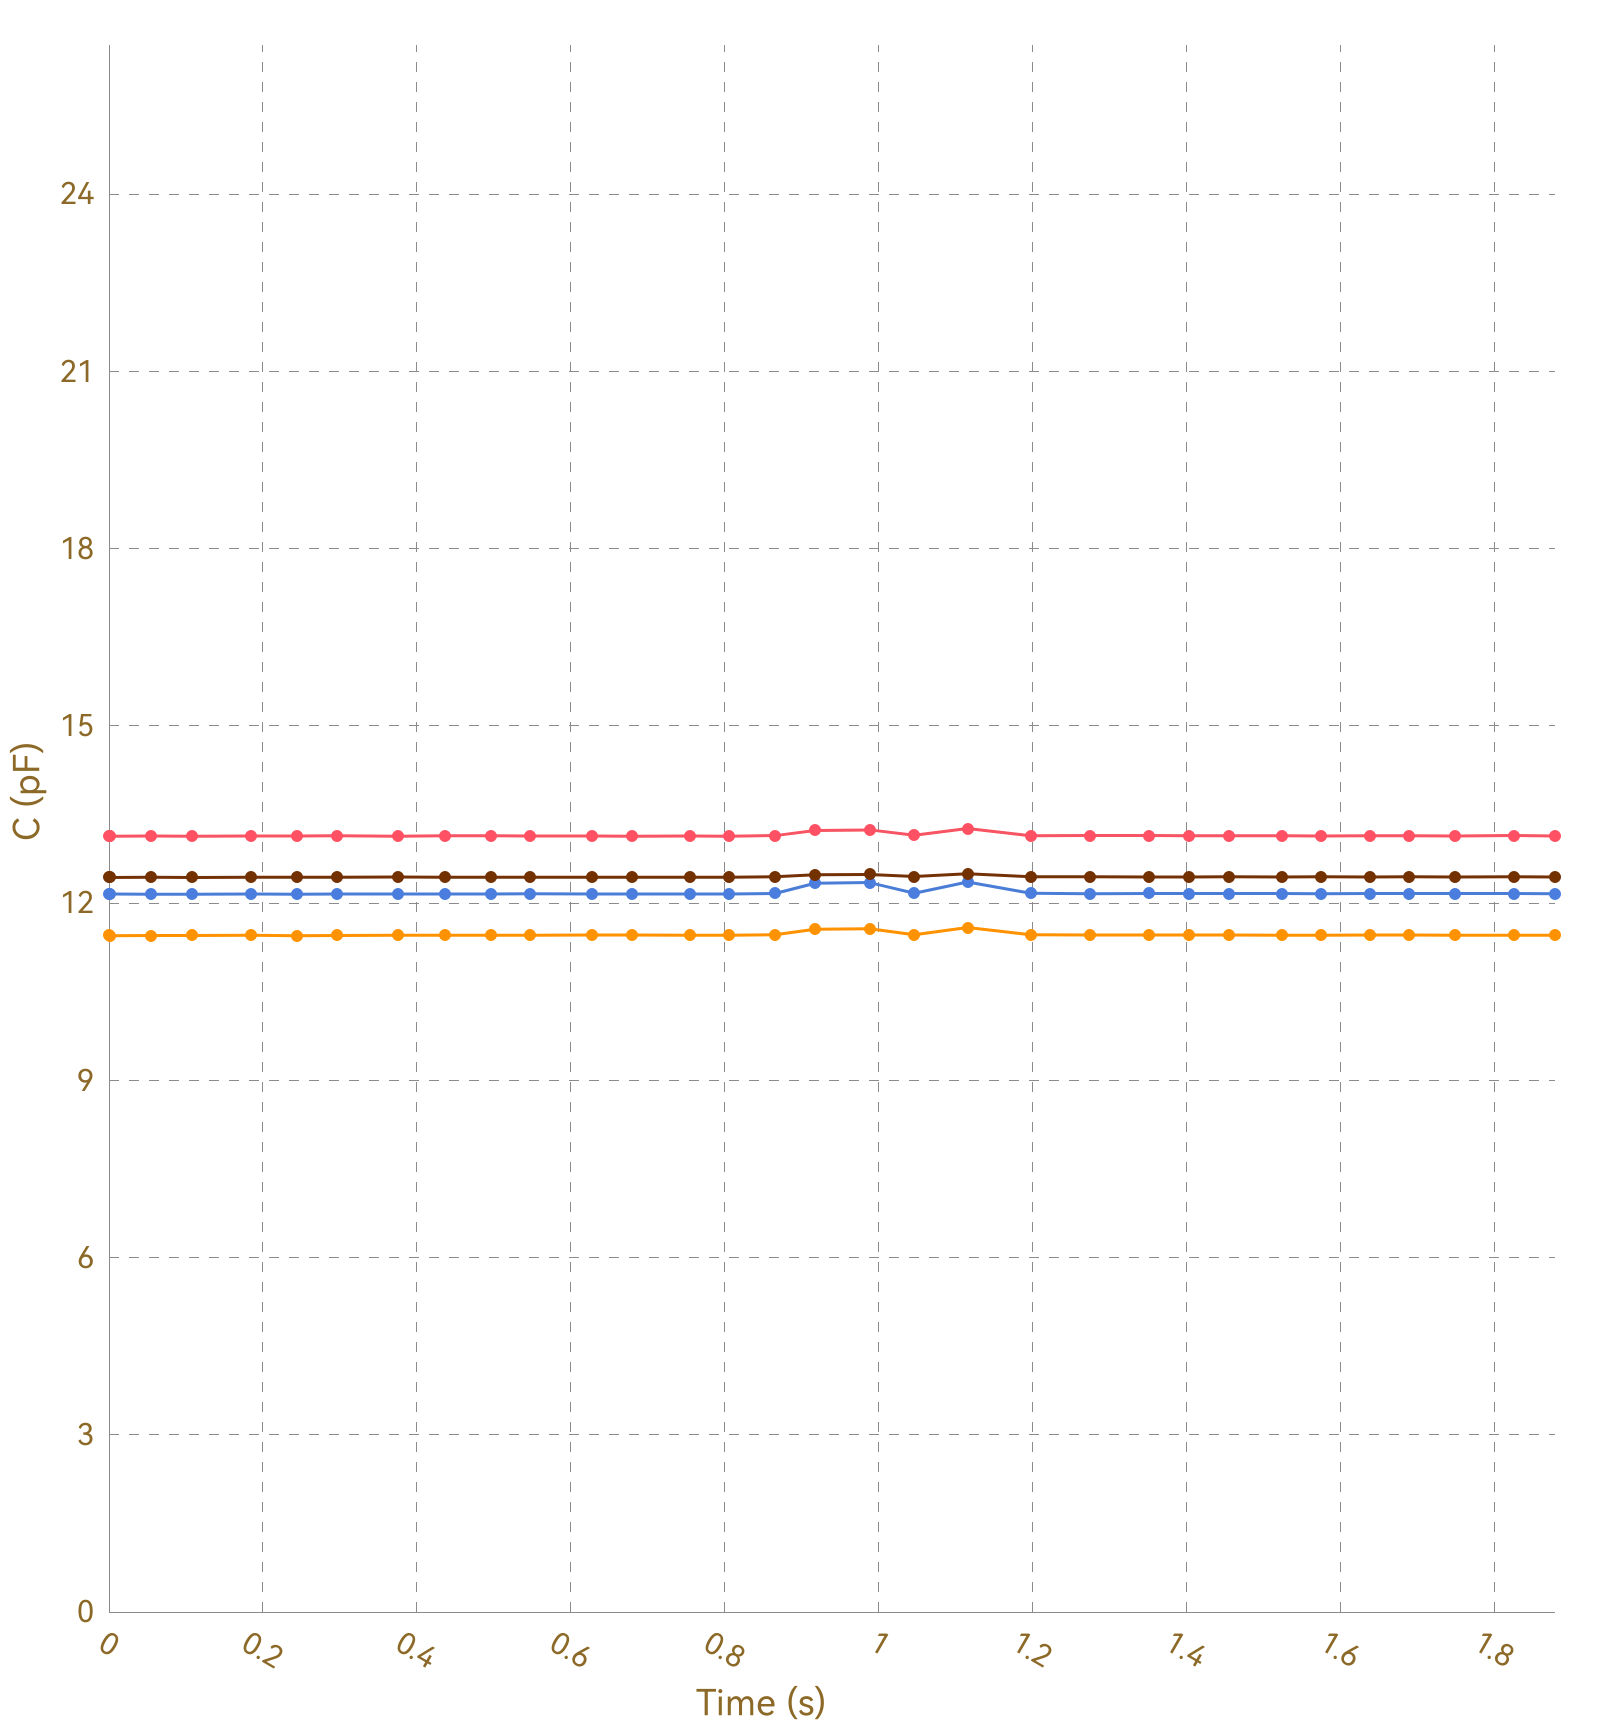

Data behind this chart, as committed beside it:
, Ch1, , Ch2, , Ch3, , Ch4, , Ch5, , Ch6, , Ch7, , Ch8, 
Time (s), C (pF), ΔC/C0 (%), C (pF), ΔC/C0 (%), C (pF), ΔC/C0 (%), C (pF), ΔC/C0 (%), C (pF), ΔC/C0 (%), C (pF), ΔC/C0 (%), C (pF), ΔC/C0 (%), C (pF), ΔC/C0 (%)
0.004, 13.13, 0.0000, 11.45, 0.0000, 12.15, 0.0000, 12.44, 0.0000, OL, OL, OL, OL, OL, OL, 0.0000, 0.0000
0.011, 13.13, 0.0000, 11.45, 0.0000, 12.15, 0.0000, 12.44, 0.0000, OL, OL, OL, OL, OL, OL, 0.0000, 0.0000
0.013, 13.13, 0.0000, 11.45, 0.0000, 12.15, 0.0000, 12.44, 0.0000, OL, OL, OL, OL, OL, OL, 0.0000, 0.0000
0.055, 13.13, 0.0000, 11.45, 0.0000, 12.15, 0.0000, 12.43, 0.0000, OL, OL, OL, OL, OL, OL, 0.0000, 0.0000
0.058, 13.14, 0.0000, 11.45, 0.0000, 12.15, 0.0000, 12.44, 0.0000, OL, OL, OL, OL, OL, OL, 0.0000, 0.0000
0.060, 13.14, 0.0000, 11.45, 0.0000, 12.15, 0.0000, 12.44, 0.0000, OL, OL, OL, OL, OL, OL, 0.0000, 0.0000
0.064, 13.14, 0.0000, 11.45, 0.0000, 12.15, 0.0000, 12.44, 0.0000, OL, OL, OL, OL, OL, OL, 0.0000, 0.0000
0.069, 13.14, 0.0000, 11.45, 0.0000, 12.15, 0.0000, 12.44, 0.0000, OL, OL, OL, OL, OL, OL, 0.0000, 0.0000
0.099, 13.13, 0.0000, 11.45, 0.0000, 12.15, 0.0000, 12.44, 0.0000, OL, OL, OL, OL, OL, OL, 0.0000, 0.0000
0.103, 13.14, 0.0000, 11.45, 0.0000, 12.15, 0.0000, 12.43, 0.0000, OL, OL, OL, OL, OL, OL, 0.0000, 0.0000
0.105, 13.13, 0.0000, 11.45, 0.0000, 12.15, 0.0000, 12.44, 0.0000, OL, OL, OL, OL, OL, OL, 0.0000, 0.0000
0.108, 13.14, 0.0000, 11.45, 0.0000, 12.15, 0.0000, 12.44, 0.0000, OL, OL, OL, OL, OL, OL, 0.0000, 0.0000
0.111, 13.14, 0.0000, 11.45, 0.0000, 12.15, 0.0000, 12.43, 0.0000, OL, OL, OL, OL, OL, OL, 0.0000, 0.0000
0.143, 13.13, 0.0000, 11.45, 0.0000, 12.15, 0.0000, 12.44, 0.0000, OL, OL, OL, OL, OL, OL, 0.0000, 0.0000
0.145, 13.13, 0.0000, 11.45, 0.0000, 12.15, 0.0000, 12.44, 0.0000, OL, OL, OL, OL, OL, OL, 0.0000, 0.0000
0.150, 13.13, 0.0000, 11.45, 0.0000, 12.15, 0.0000, 12.44, 0.0000, OL, OL, OL, OL, OL, OL, 0.0000, 0.0000
0.185, 13.13, 0.0000, 11.45, 0.0000, 12.15, 0.0000, 12.43, 0.0000, OL, OL, OL, OL, OL, OL, 0.0000, 0.0000
0.189, 13.13, 0.0000, 11.45, 0.0000, 12.15, 0.0000, 12.43, 0.0000, OL, OL, OL, OL, OL, OL, 0.0000, 0.0000
0.191, 13.14, 0.0000, 11.45, 0.0000, 12.15, 0.0000, 12.44, 0.0000, OL, OL, OL, OL, OL, OL, 0.0000, 0.0000
0.205, 13.13, 0.0000, 11.45, 0.0000, 12.15, 0.0000, 12.43, 0.0000, OL, OL, OL, OL, OL, OL, 0.0000, 0.0000
0.207, 13.13, 0.0000, 11.45, 0.0000, 12.15, 0.0000, 12.43, 0.0000, OL, OL, OL, OL, OL, OL, 0.0000, 0.0000
0.210, 13.13, 0.0000, 11.45, 0.0000, 12.15, 0.0000, 12.44, 0.0000, OL, OL, OL, OL, OL, OL, 0.0000, 0.0000
0.214, 13.13, 0.0000, 11.45, 0.0000, 12.15, 0.0000, 12.43, 0.0000, OL, OL, OL, OL, OL, OL, 0.0000, 0.0000
0.244, 13.13, 0.0000, 11.45, 0.0000, 12.15, 0.0000, 12.44, 0.0000, OL, OL, OL, OL, OL, OL, 0.0000, 0.0000
0.248, 13.13, 0.0000, 11.45, 0.0000, 12.15, 0.0000, 12.44, 0.0000, OL, OL, OL, OL, OL, OL, 0.0000, 0.0000
0.250, 13.14, 0.0000, 11.45, 0.0000, 12.15, 0.0000, 12.43, 0.0000, OL, OL, OL, OL, OL, OL, 0.0000, 0.0000
0.257, 13.13, 0.0000, 11.45, 0.0000, 12.15, 0.0000, 12.43, 0.0000, OL, OL, OL, OL, OL, OL, 0.0000, 0.0000
0.261, 13.14, 0.0000, 11.45, 0.0000, 12.15, 0.0000, 12.44, 0.0000, OL, OL, OL, OL, OL, OL, 0.0000, 0.0000
0.296, 13.14, 0.0000, 11.45, 0.0000, 12.15, 0.0000, 12.44, 0.0000, OL, OL, OL, OL, OL, OL, 0.0000, 0.0000
0.299, 13.14, 0.0000, 11.45, 0.0000, 12.15, 0.0000, 12.44, 0.0000, OL, OL, OL, OL, OL, OL, 0.0000, 0.0000
0.301, 13.14, 0.0000, 11.45, 0.0000, 12.15, 0.0000, 12.44, 0.0000, OL, OL, OL, OL, OL, OL, 0.0000, 0.0000
0.305, 13.14, 0.0000, 11.45, 0.0000, 12.15, 0.0000, 12.44, 0.0000, OL, OL, OL, OL, OL, OL, 0.0000, 0.0000
0.335, 13.14, 0.0000, 11.45, 0.0000, 12.15, 0.0000, 12.44, 0.0000, OL, OL, OL, OL, OL, OL, 0.0000, 0.0000
0.339, 13.14, 0.0000, 11.45, 0.0000, 12.15, 0.0000, 12.44, 0.0000, OL, OL, OL, OL, OL, OL, 0.0000, 0.0000
0.342, 13.14, 0.0000, 11.45, 0.0000, 12.15, 0.0000, 12.44, 0.0000, OL, OL, OL, OL, OL, OL, 0.0000, 0.0000
0.345, 13.14, 0.0000, 11.45, 0.0000, 12.15, 0.0000, 12.44, 0.0000, OL, OL, OL, OL, OL, OL, 0.0000, 0.0000
0.375, 13.14, 0.0000, 11.45, 0.0000, 12.15, 0.0000, 12.44, 0.0000, OL, OL, OL, OL, OL, OL, 0.0000, 0.0000
0.379, 13.14, 0.0000, 11.45, 0.0000, 12.15, 0.0000, 12.44, 0.0000, OL, OL, OL, OL, OL, OL, 0.0000, 0.0000
0.381, 13.14, 0.0000, 11.45, 0.0000, 12.15, 0.0000, 12.44, 0.0000, OL, OL, OL, OL, OL, OL, 0.0000, 0.0000
0.408, 13.14, 0.0000, 11.45, 0.0000, 12.15, 0.0000, 12.44, 0.0000, OL, OL, OL, OL, OL, OL, 0.0000, 0.0000
0.409, 13.14, 0.0000, 11.46, 0.0000, 12.15, 0.0000, 12.44, 0.0000, OL, OL, OL, OL, OL, OL, 0.0000, 0.0000
0.436, 13.13, 0.0000, 11.46, 0.0000, 12.15, 0.0000, 12.44, 0.0000, OL, OL, OL, OL, OL, OL, 0.0000, 0.0000
0.456, 13.14, 0.0000, 11.45, 0.0000, 12.15, 0.0000, 12.43, 0.0000, OL, OL, OL, OL, OL, OL, 0.0000, 0.0000
0.457, 13.13, 0.0000, 11.46, 0.0000, 12.15, 0.0000, 12.43, 0.0000, OL, OL, OL, OL, OL, OL, 0.0000, 0.0000
0.460, 13.13, 0.0000, 11.45, 0.0000, 12.15, 0.0000, 12.43, 0.0000, OL, OL, OL, OL, OL, OL, 0.0000, 0.0000
0.463, 13.13, 0.0000, 11.45, 0.0000, 12.15, 0.0000, 12.44, 0.0000, OL, OL, OL, OL, OL, OL, 0.0000, 0.0000
0.465, 13.14, 0.0000, 11.46, 0.0000, 12.15, 0.0000, 12.44, 0.0000, OL, OL, OL, OL, OL, OL, 0.0000, 0.0000
0.468, 13.14, 0.0000, 11.46, 0.0000, 12.15, 0.0000, 12.43, 0.0000, OL, OL, OL, OL, OL, OL, 0.0000, 0.0000
0.496, 13.14, 0.0000, 11.45, 0.0000, 12.15, 0.0000, 12.44, 0.0000, OL, OL, OL, OL, OL, OL, 0.0000, 0.0000
0.500, 13.13, 0.0000, 11.46, 0.0000, 12.15, 0.0000, 12.44, 0.0000, OL, OL, OL, OL, OL, OL, 0.0000, 0.0000
0.503, 13.14, 0.0000, 11.45, 0.0000, 12.15, 0.0000, 12.44, 0.0000, OL, OL, OL, OL, OL, OL, 0.0000, 0.0000
0.505, 13.13, 0.0000, 11.46, 0.0000, 12.15, 0.0000, 12.43, 0.0000, OL, OL, OL, OL, OL, OL, 0.0000, 0.0000
0.537, 13.14, 0.0000, 11.46, 0.0000, 12.15, 0.0000, 12.43, 0.0000, OL, OL, OL, OL, OL, OL, 0.0000, 0.0000
0.539, 13.13, 0.0000, 11.46, 0.0000, 12.15, 0.0000, 12.44, 0.0000, OL, OL, OL, OL, OL, OL, 0.0000, 0.0000
0.544, 13.14, 0.0000, 11.45, 0.0000, 12.15, 0.0000, 12.44, 0.0000, OL, OL, OL, OL, OL, OL, 0.0000, 0.0000
0.547, 13.14, 0.0000, 11.46, 0.0000, 12.15, 0.0000, 12.44, 0.0000, OL, OL, OL, OL, OL, OL, 0.0000, 0.0000
0.578, 13.14, 0.0000, 11.45, 0.0000, 12.15, 0.0000, 12.44, 0.0000, OL, OL, OL, OL, OL, OL, 0.0000, 0.0000
0.581, 13.14, 0.0000, 11.45, 0.0000, 12.15, 0.0000, 12.44, 0.0000, OL, OL, OL, OL, OL, OL, 0.0000, 0.0000
0.584, 13.13, 0.0000, 11.46, 0.0000, 12.16, 0.0000, 12.44, 0.0000, OL, OL, OL, OL, OL, OL, 0.0000, 0.0000
... 146 more rows
